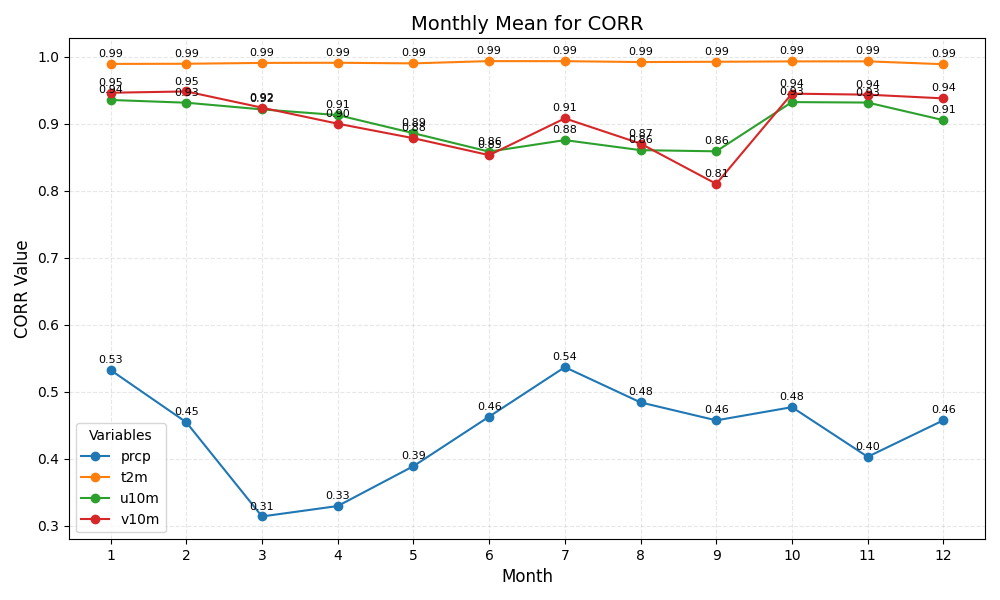

Values plotted in this chart, from the file beside it:
month	prcp	t2m	u10m	v10m
1	0.53	0.99	0.94	0.95
2	0.45	0.99	0.93	0.95
3	0.31	0.99	0.92	0.92
4	0.33	0.99	0.91	0.90
5	0.39	0.99	0.89	0.88
6	0.46	0.99	0.86	0.85
7	0.54	0.99	0.88	0.91
8	0.48	0.99	0.86	0.87
9	0.46	0.99	0.86	0.81
10	0.48	0.99	0.93	0.94
11	0.40	0.99	0.93	0.94
12	0.46	0.99	0.91	0.94
